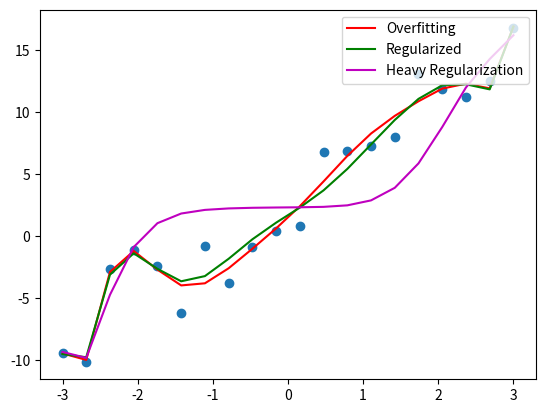

The script that saved this image:
# this is where i am gonna focus on
import numpy as np
import pandas as pd
import matplotlib.pyplot as plt

def add_dummy_feature(arr):
    return np.array([[1 , *item] for item in arr ])

def ten_degree_polynomialize(X):
    return np.array([(*i , *i**2 , *i**3, *i**4 , *i**5, *i**6 , *i**7, *i**8, *i**9, *i**10) for i in X ])

def main():
    m = 20
    X = np.linspace(-3 , 3, m).reshape([-1,1])
    X_transformed = add_dummy_feature(ten_degree_polynomialize(X))
    _ , n = X_transformed.shape
    A = np.identity(n)
    A[0 , 0] = 0 # to include for bias i guess
    Y = 4 * X +3 + 3 * np.random.randn(m,1)
    params = (np.linalg.inv(X_transformed.T @ X_transformed) @ X_transformed.T @ Y)
    regularized_param = (np.linalg.inv(X_transformed.T @ X_transformed + 1 * A))@X_transformed.T @ Y
    regularized_param_1 = (np.linalg.inv(X_transformed.T @ X_transformed + 1000 * A))@X_transformed.T @ Y
    predicted_Y = X_transformed @ params
    regularized_Y = X_transformed @ regularized_param
    regularized_Y_1 = X_transformed @ regularized_param_1
    plt.plot(X , Y, 'o')
    plt.plot(X , predicted_Y , 'r' , label="Overfitting")
    plt.plot(X , regularized_Y , 'g' , label="Regularized")
    plt.plot(X , regularized_Y_1 , 'm' , label="Heavy Regularization")
    plt.legend(loc="upper right")
    plt.show()
    



if __name__ == "__main__":
    main()
